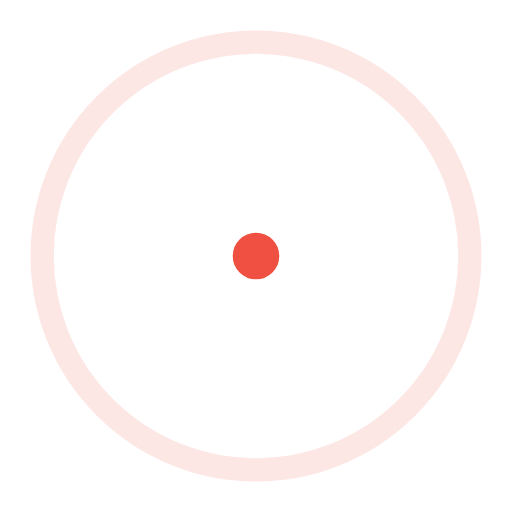
t = 0.00 s
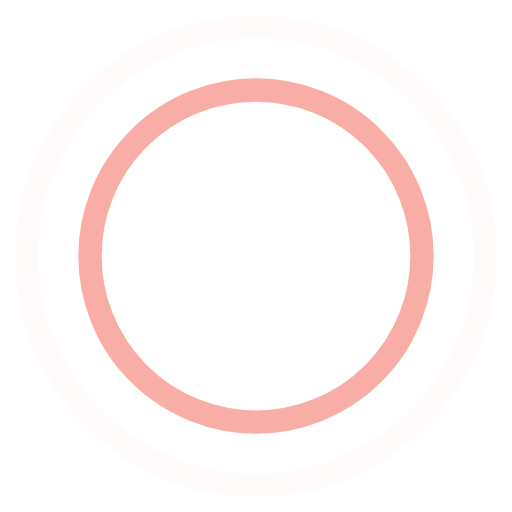
t = 0.45 s
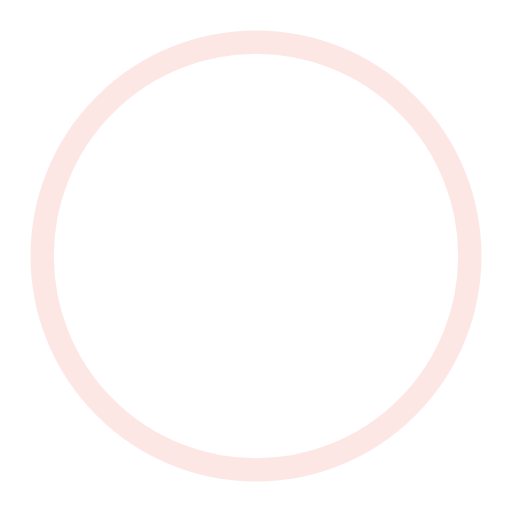
t = 0.90 s
t = 1.35 s: frame unchanged from t = 0.45 s, image omitted

The animated SVG that drew these frames (rendered in a browser with its animation timeline set to each time). Animation: 4 SMIL elements (animate=4); one cycle of 1.80 s, repeats indefinitely.

<!-- By Sam Herbert (@sherb), for everyone. More @ http://goo.gl/7AJzbL -->
<svg width="44" height="44" viewBox="0 0 44 44" xmlns="http://www.w3.org/2000/svg" stroke="#EF5041">
    <g fill="none" fill-rule="evenodd" stroke-width="2">
        <circle cx="22" cy="22" r="1">
            <animate attributeName="r"
                begin="0s" dur="1.8s"
                values="1; 20"
                calcMode="spline"
                keyTimes="0; 1"
                keySplines="0.165, 0.84, 0.44, 1"
                repeatCount="indefinite" />
            <animate attributeName="stroke-opacity"
                begin="0s" dur="1.8s"
                values="1; 0"
                calcMode="spline"
                keyTimes="0; 1"
                keySplines="0.3, 0.61, 0.355, 1"
                repeatCount="indefinite" />
        </circle>
        <circle cx="22" cy="22" r="1">
            <animate attributeName="r"
                begin="-0.9s" dur="1.8s"
                values="1; 20"
                calcMode="spline"
                keyTimes="0; 1"
                keySplines="0.165, 0.84, 0.44, 1"
                repeatCount="indefinite" />
            <animate attributeName="stroke-opacity"
                begin="-0.9s" dur="1.8s"
                values="1; 0"
                calcMode="spline"
                keyTimes="0; 1"
                keySplines="0.3, 0.61, 0.355, 1"
                repeatCount="indefinite" />
        </circle>
    </g>
</svg>